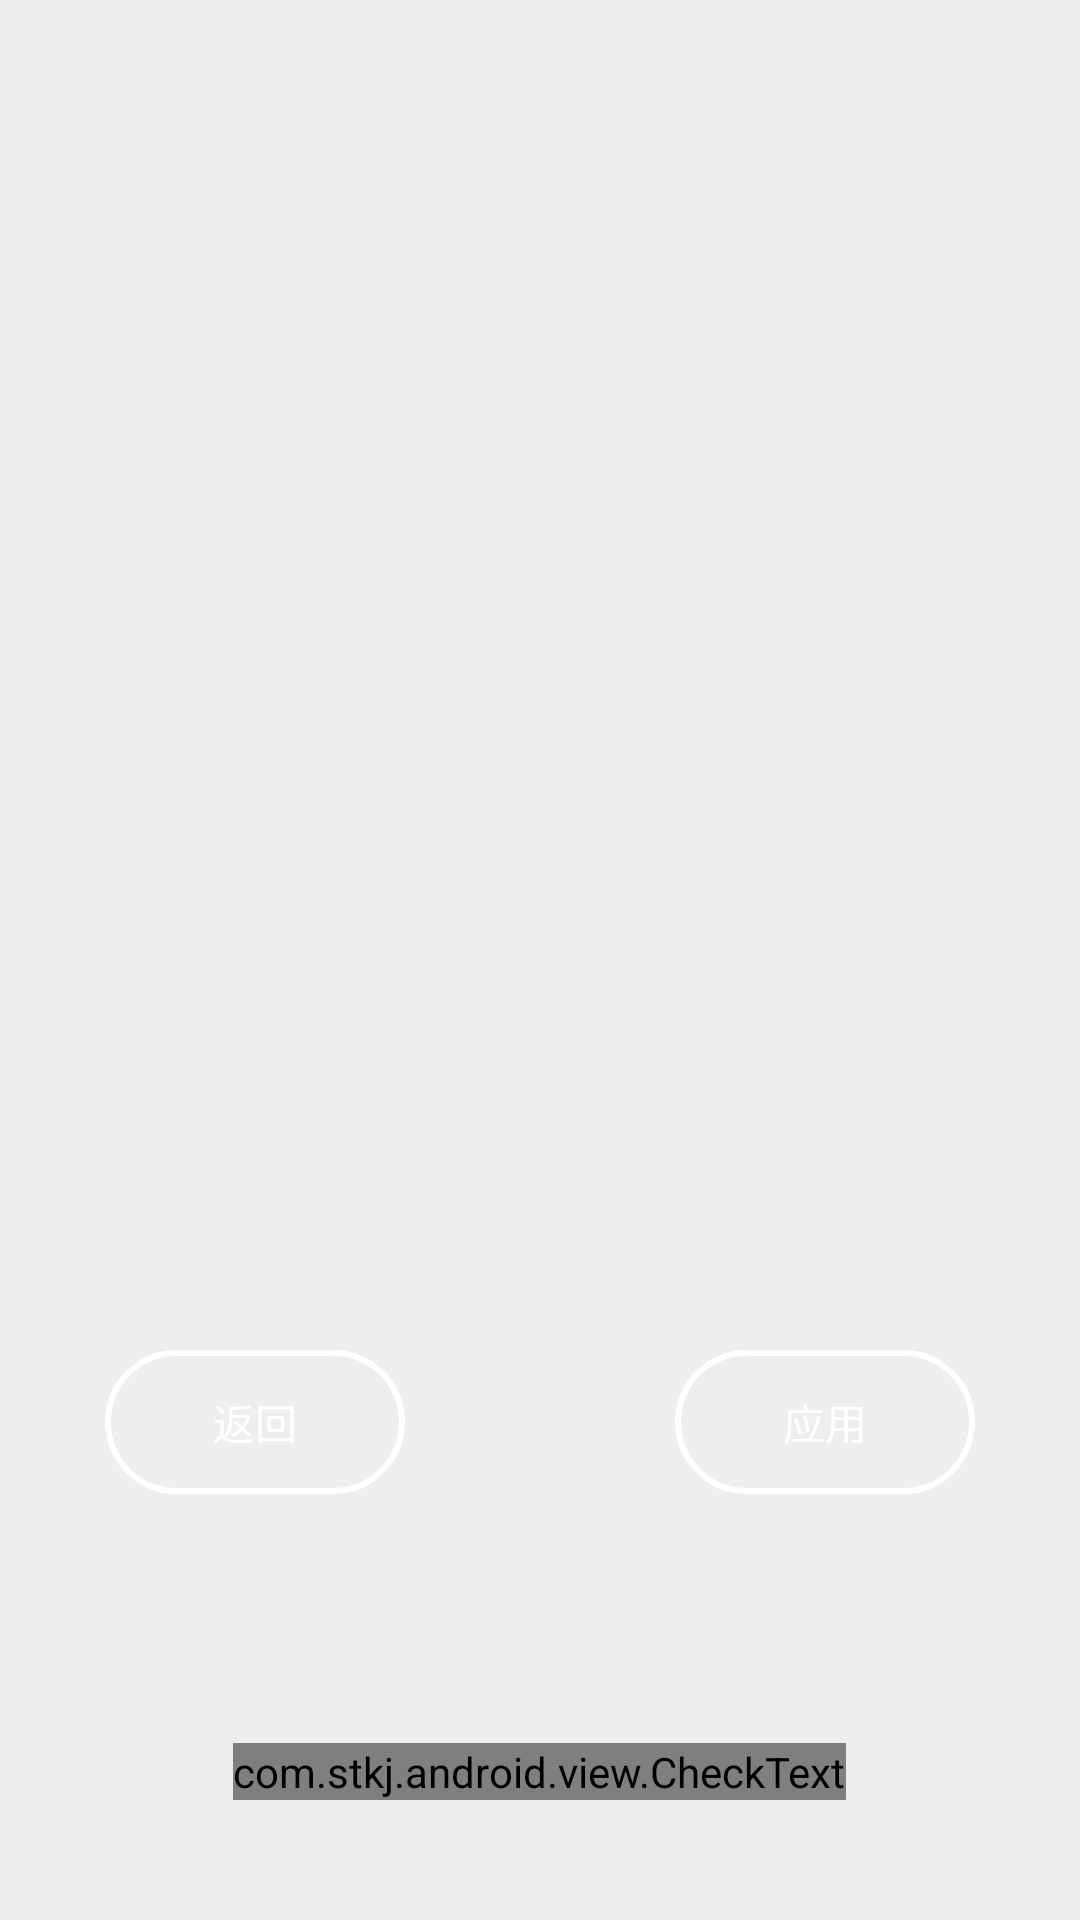

Produce the Android XML layout that renders to this screen, including the resource entries it uses.
<!-- AndroidManifest.xml: application theme AppTheme -->
<!-- res/layout/activity_preview.xml -->
<?xml version="1.0" encoding="utf-8"?>
<RelativeLayout xmlns:android="http://schemas.android.com/apk/res/android"
    android:layout_width="match_parent"
    android:layout_height="match_parent">

    <include layout="@layout/main_lock_view" />


    <Button
        android:id="@+id/back"
        android:layout_width="100dip"
        android:layout_height="48dip"
        android:layout_above="@+id/applyWallpaper"
        android:layout_alignParentLeft="true"
        android:layout_marginBottom="83dp"
        android:layout_marginLeft="35dp"
        android:background="@drawable/bg_btn_preview"
        android:text="@string/back"
        android:textColor="@color/white" />


    <Button
        android:id="@+id/apply"
        android:layout_width="100dip"
        android:layout_height="48dip"
        android:layout_above="@+id/applyWallpaper"
        android:layout_alignParentRight="true"
        android:layout_marginBottom="83dp"
        android:layout_marginRight="35dp"
        android:background="@drawable/bg_btn_preview"
        android:text="@string/apply"
        android:textColor="@color/white" />


    <com.stkj.android.view.CheckText xmlns:app="http://schemas.android.com/apk/res-auto"
        android:id="@+id/applyWallpaper"
        android:layout_width="wrap_content"
        android:layout_height="wrap_content"
        android:layout_alignParentBottom="true"
        android:layout_centerHorizontal="true"
        android:layout_marginBottom="40dp"
        android:drawablePadding="3dip"
        android:gravity="center_vertical"
        android:text="@string/applyWallpaper"
        android:textColor="@color/white"
        android:textSize="18sp"
        app:checked_drawable="@drawable/ic_check_checked"
        app:normal_drawable="@drawable/ic_check_normal" />

</RelativeLayout>
<!-- res/layout/main_lock_view.xml (included above) -->
<?xml version="1.0" encoding="utf-8"?>
<merge xmlns:android="http://schemas.android.com/apk/res/android"
    xmlns:tools="http://schemas.android.com/tools"
    tools:showIn="@layout/lock_window">


    <ImageView
        android:id="@+id/lockerImage"
        android:layout_width="match_parent"
        android:layout_height="match_parent"
        android:scaleType="centerCrop"
        android:src="@drawable/d5" />

    <LinearLayout
        android:layout_width="wrap_content"
        android:layout_height="wrap_content"
        android:layout_gravity="center_horizontal"
        android:layout_marginTop="30dip"
        android:gravity="center_horizontal"
        android:orientation="vertical">

        <TextView
            android:id="@+id/hour"
            android:layout_width="wrap_content"
            android:layout_height="wrap_content"
            android:textColor="#FFF"
            android:textSize="60sp" />

        <TextView
            android:id="@+id/day"
            android:layout_width="wrap_content"
            android:layout_height="wrap_content"
            android:textColor="#FFF"
            android:textSize="18sp" />
    </LinearLayout>
</merge>
<!-- res/layout/lock_window.xml (included above) -->
<?xml version="1.0" encoding="utf-8"?>
<FrameLayout xmlns:android="http://schemas.android.com/apk/res/android"
    android:layout_width="match_parent"
    android:layout_height="match_parent"
    android:orientation="vertical">

    <include layout="@layout/main_lock_view" />


    <com.romainpiel.shimmer.ShimmerTextView
        android:id="@+id/shimmer_tv"
        android:layout_width="wrap_content"
        android:layout_height="wrap_content"
        android:layout_gravity="bottom|center_horizontal"
        android:text="@string/slide_to_unlock"
        android:textColor="#444"
        android:layout_marginBottom="20dp"
        android:textSize="36sp" />

</FrameLayout>
<!-- resources referenced by this layout -->
<resources>
  <color name="white">#FFF</color>
  <!-- drawable bg_btn_preview (drawable) -->
  <?xml version="1.0" encoding="utf-8"?>
  <shape xmlns:android="http://schemas.android.com/apk/res/android" >
  <corners android:radius="23dip"/>
  <stroke android:width="2dip" android:color="#FFF"/>
  </shape>
  <!-- drawable ic_check_checked: png bitmap (drawable-xhdpi, 1241 bytes) -->
  <string name="apply">应用</string>
  <string name="applyWallpaper">同时应用壁纸到主屏</string>
  <string name="back">返回</string>
  <string name="slide_to_unlock">滑动解锁</string>
  <style name="AppTheme" parent="AppBaseTheme">
          
          <item name="android:windowBackground">@color/app_background</item>
          <item name="android:textColor">#323232</item>
      </style>
  <style name="AppBaseTheme" parent="Theme.AppCompat.Light">
          
      </style>
  <color name="app_background">#eeeeee</color>
</resources>
